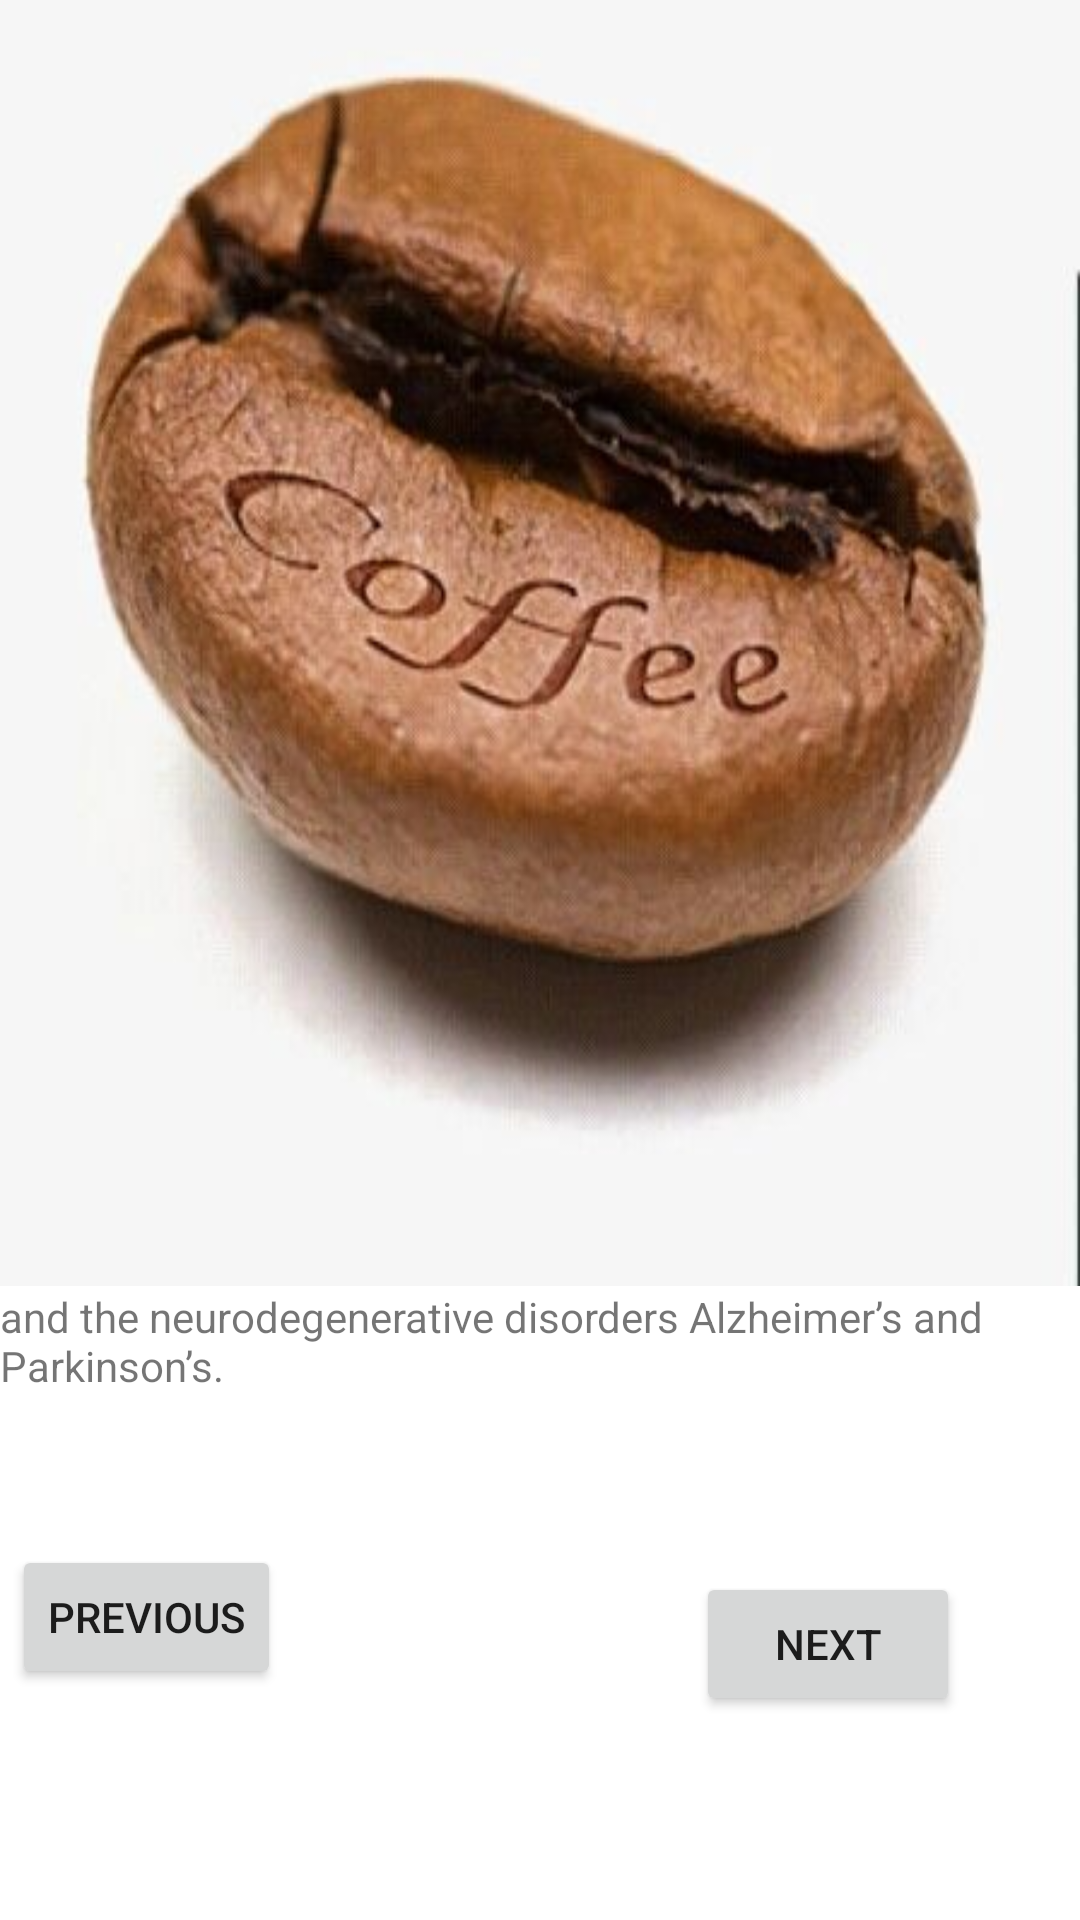

The Android layout XML behind this screen, and the referenced resources:
<!-- AndroidManifest.xml: application theme Theme.Galarry -->
<!-- res/layout/activity_coffee3.xml -->
<?xml version="1.0" encoding="utf-8"?>
<androidx.constraintlayout.widget.ConstraintLayout xmlns:android="http://schemas.android.com/apk/res/android"
    xmlns:app="http://schemas.android.com/apk/res-auto"
    xmlns:tools="http://schemas.android.com/tools"
    android:layout_width="match_parent"
    android:layout_height="match_parent"
    tools:context=".coffee3">

    <androidx.constraintlayout.widget.Guideline
        android:id="@+id/guideline4"
        android:layout_width="wrap_content"
        android:layout_height="wrap_content"
        android:orientation="horizontal"
        app:layout_constraintGuide_end="377dp" />

    <TextView
        android:id="@+id/etUniqe"
        android:layout_width="wrap_content"
        android:layout_height="wrap_content"
        android:text="Coffee is associated with a much lower risk of dementia and the neurodegenerative disorders Alzheimer’s and Parkinson’s."
        app:layout_constraintBottom_toBottomOf="parent"
        app:layout_constraintEnd_toEndOf="parent"
        app:layout_constraintHorizontal_bias="0.0"
        app:layout_constraintStart_toStartOf="parent"
        app:layout_constraintTop_toTopOf="parent"
        app:layout_constraintVertical_bias="0.702" />

    <Button
        android:id="@+id/btn3"
        android:layout_width="wrap_content"
        android:layout_height="wrap_content"
        android:layout_marginStart="4dp"
        android:text="previous"
        app:layout_constraintBottom_toBottomOf="parent"
        app:layout_constraintStart_toStartOf="parent"
        app:layout_constraintTop_toBottomOf="@+id/etUniqe"
        app:layout_constraintVertical_bias="0.396" />

    <ImageView
        android:id="@+id/imageView5"
        android:layout_width="wrap_content"
        android:layout_height="wrap_content"
        android:scaleType="fitXY"
        app:layout_constraintBottom_toTopOf="@+id/etUniqe"
        app:layout_constraintEnd_toEndOf="@+id/etUniqe"
        app:layout_constraintHorizontal_bias="1.0"
        app:layout_constraintStart_toStartOf="parent"
        app:layout_constraintTop_toTopOf="parent"
        app:srcCompat="@drawable/scon" />

    <Button
        android:id="@+id/btn4"
        android:layout_width="wrap_content"
        android:layout_height="wrap_content"
        android:text="Next"
        app:layout_constraintBottom_toBottomOf="parent"
        app:layout_constraintEnd_toEndOf="parent"
        app:layout_constraintHorizontal_bias="0.776"
        app:layout_constraintStart_toEndOf="@+id/btn3"
        app:layout_constraintTop_toBottomOf="@+id/etUniqe"
        app:layout_constraintVertical_bias="0.465" />

</androidx.constraintlayout.widget.ConstraintLayout>
<!-- resources referenced by this layout -->
<resources>
  <!-- drawable scon: jpg bitmap (drawable, 23624 bytes) -->
  <style name="Theme.Galarry" parent="Theme.MaterialComponents.DayNight.DarkActionBar">
          
          <item name="colorPrimary">@color/purple_500</item>
          <item name="colorPrimaryVariant">@color/purple_700</item>
          <item name="colorOnPrimary">@color/white</item>
          
          <item name="colorSecondary">@color/teal_200</item>
          <item name="colorSecondaryVariant">@color/teal_700</item>
          <item name="colorOnSecondary">@color/black</item>
          
          <item name="android:statusBarColor" tools:targetApi="l">?attr/colorPrimaryVariant</item>
          
      </style>
  <!-- not gathered from this repository: default colours our renderer supplied (Android Studio template values) -->
  <color name="purple_500">#FF6200EE</color>
  <color name="purple_700">#FF3700B3</color>
  <color name="teal_200">#FF03DAC5</color>
  <color name="teal_700">#FF018786</color>
  <color name="black">#FF000000</color>
  <color name="white">#FFFFFFFF</color>
</resources>
